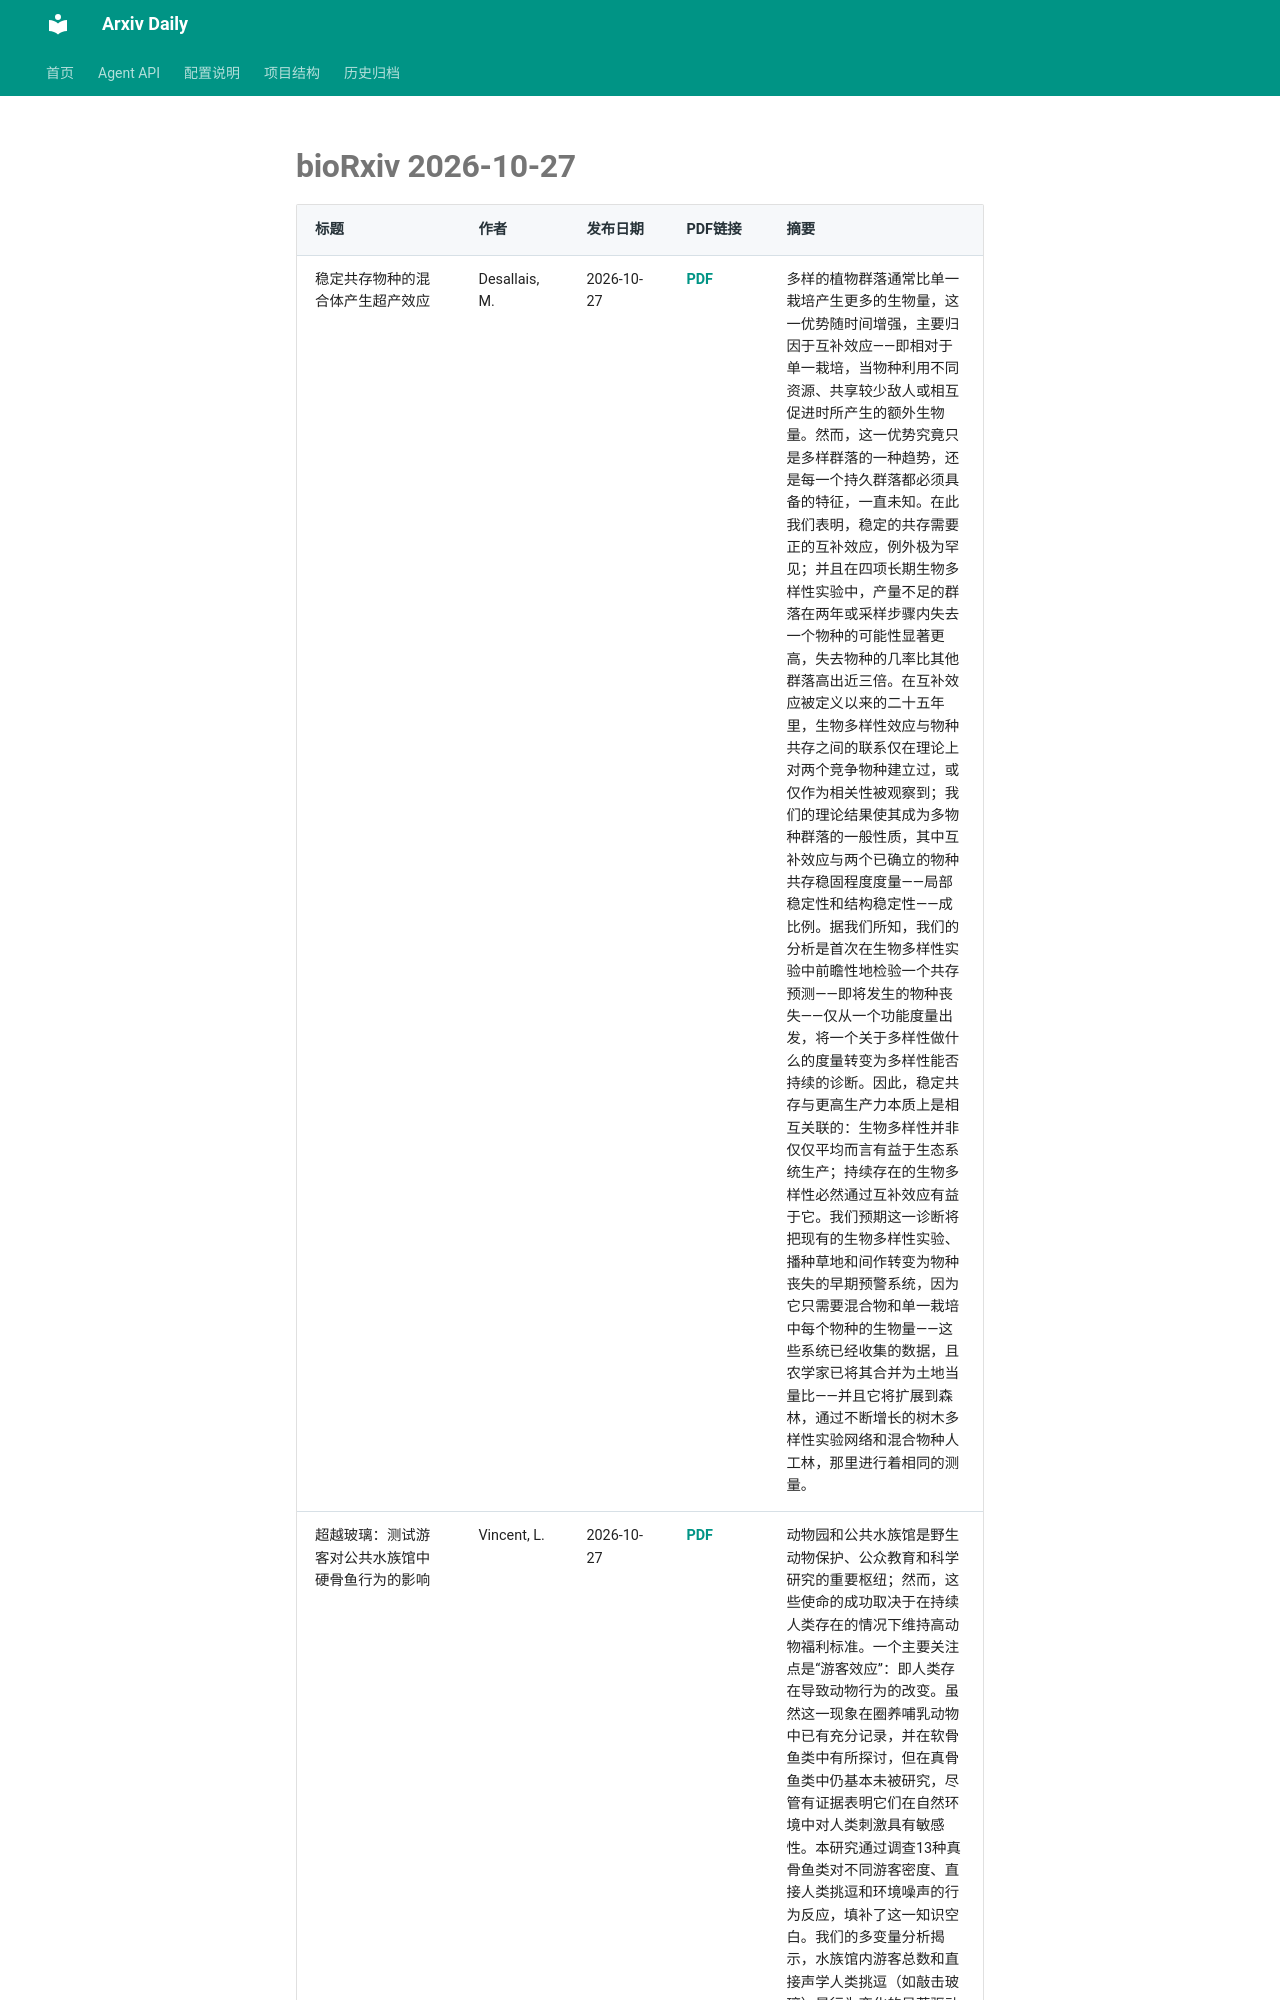

repository: Lcollection/Arxiv_Daily · page: daily-papers/2026-10-27-biorxiv/index.html · generator: mkdocs

# bioRxiv 2026-10-27

| 标题 | 作者 | 发布日期 | PDF链接 | 摘要 |
|------|------|----------|--------|------|
| 稳定共存物种的混合体产生超产效应 | Desallais, M. | 2026-10-27 | [PDF](https://www.biorxiv.org/content/10.64898/2026.09.17.752039v1.full.pdf) | 多样的植物群落通常比单一栽培产生更多的生物量，这一优势随时间增强，主要归因于互补效应——即相对于单一栽培，当物种利用不同资源、共享较少敌人或相互促进时所产生的额外生物量。然而，这一优势究竟只是多样群落的一种趋势，还是每一个持久群落都必须具备的特征，一直未知。在此我们表明，稳定的共存需要正的互补效应，例外极为罕见；并且在四项长期生物多样性实验中，产量不足的群落在两年或采样步骤内失去一个物种的可能性显著更高，失去物种的几率比其他群落高出近三倍。在互补效应被定义以来的二十五年里，生物多样性效应与物种共存之间的联系仅在理论上对两个竞争物种建立过，或仅作为相关性被观察到；我们的理论结果使其成为多物种群落的一般性质，其中互补效应与两个已确立的物种共存稳固程度度量——局部稳定性和结构稳定性——成比例。据我们所知，我们的分析是首次在生物多样性实验中前瞻性地检验一个共存预测——即将发生的物种丧失——仅从一个功能度量出发，将一个关于多样性做什么的度量转变为多样性能否持续的诊断。因此，稳定共存与更高生产力本质上是相互关联的：生物多样性并非仅仅平均而言有益于生态系统生产；持续存在的生物多样性必然通过互补效应有益于它。我们预期这一诊断将把现有的生物多样性实验、播种草地和间作转变为物种丧失的早期预警系统，因为它只需要混合物和单一栽培中每个物种的生物量——这些系统已经收集的数据，且农学家已将其合并为土地当量比——并且它将扩展到森林，通过不断增长的树木多样性实验网络和混合物种人工林，那里进行着相同的测量。 |
| 超越玻璃：测试游客对公共水族馆中硬骨鱼行为的影响 | Vincent, L. | 2026-10-27 | [PDF](https://www.biorxiv.org/content/10.64898/2026.09.17.752300v1.full.pdf) | 动物园和公共水族馆是野生动物保护、公众教育和科学研究的重要枢纽；然而，这些使命的成功取决于在持续人类存在的情况下维持高动物福利标准。一个主要关注点是“游客效应”：即人类存在导致动物行为的改变。虽然这一现象在圈养哺乳动物中已有充分记录，并在软骨鱼类中有所探讨，但在真骨鱼类中仍基本未被研究，尽管有证据表明它们在自然环境中对人类刺激具有敏感性。本研究通过调查13种真骨鱼类对不同游客密度、直接人类挑逗和环境噪声的行为反应，填补了这一知识空白。我们的多变量分析揭示，水族馆内游客总数和直接声学人类挑逗（如敲击玻璃）是行为变化的显著驱动因素。我们观察到高度的跨分类群变异性：Euxiphipops sextriatus、Dascyllus aruanus、Zebrasoma flavescens、Ch
